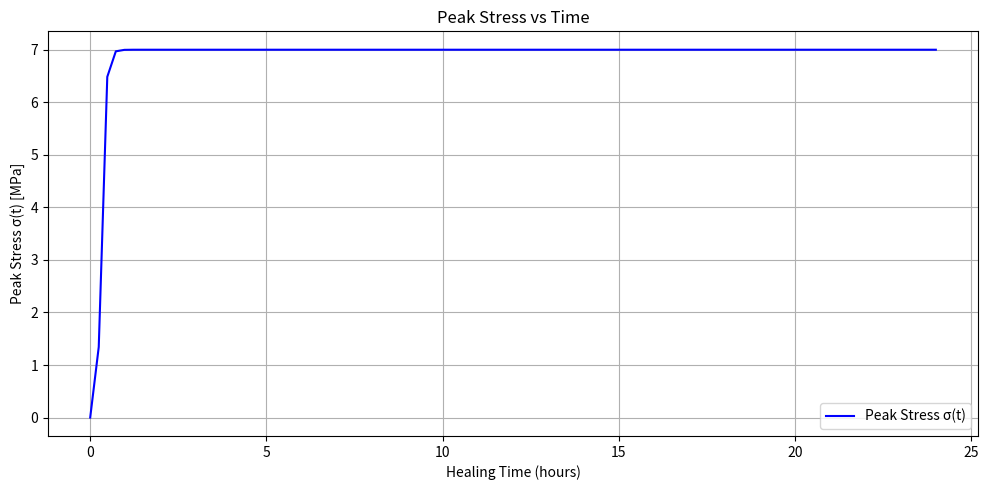

Generate this figure with matplotlib:
import numpy as np
import matplotlib.pyplot as plt

# Constants
sigma_0 = 5  # MPa
alpha = 0.4
beta = 2
p = 4
tau_0 = 2
L_ref = 1
Ea = 50000
R = 8.314
T_ref = 298
n = 1

crack_length = 2.0  # mm
temperature = 310   # K
t_values = np.linspace(0, 24, 100)
tau = tau_0 * (L_ref / crack_length)**n * np.exp((Ea / R) * (1 / temperature - 1 / T_ref))
bt = 1 - np.exp(-t_values / tau)
phi = (bt**p) / ((1 - bt)**p + bt**p)
sigma_t = sigma_0 * phi * (alpha + beta / crack_length)


plt.figure(figsize=(10, 5))
plt.plot(t_values, sigma_t, color='blue', label='Peak Stress σ(t)')
plt.title("Peak Stress vs Time")
plt.xlabel("Healing Time (hours)")
plt.ylabel("Peak Stress σ(t) [MPa]")
plt.grid(True)
plt.legend()
plt.tight_layout()
plt.show()
